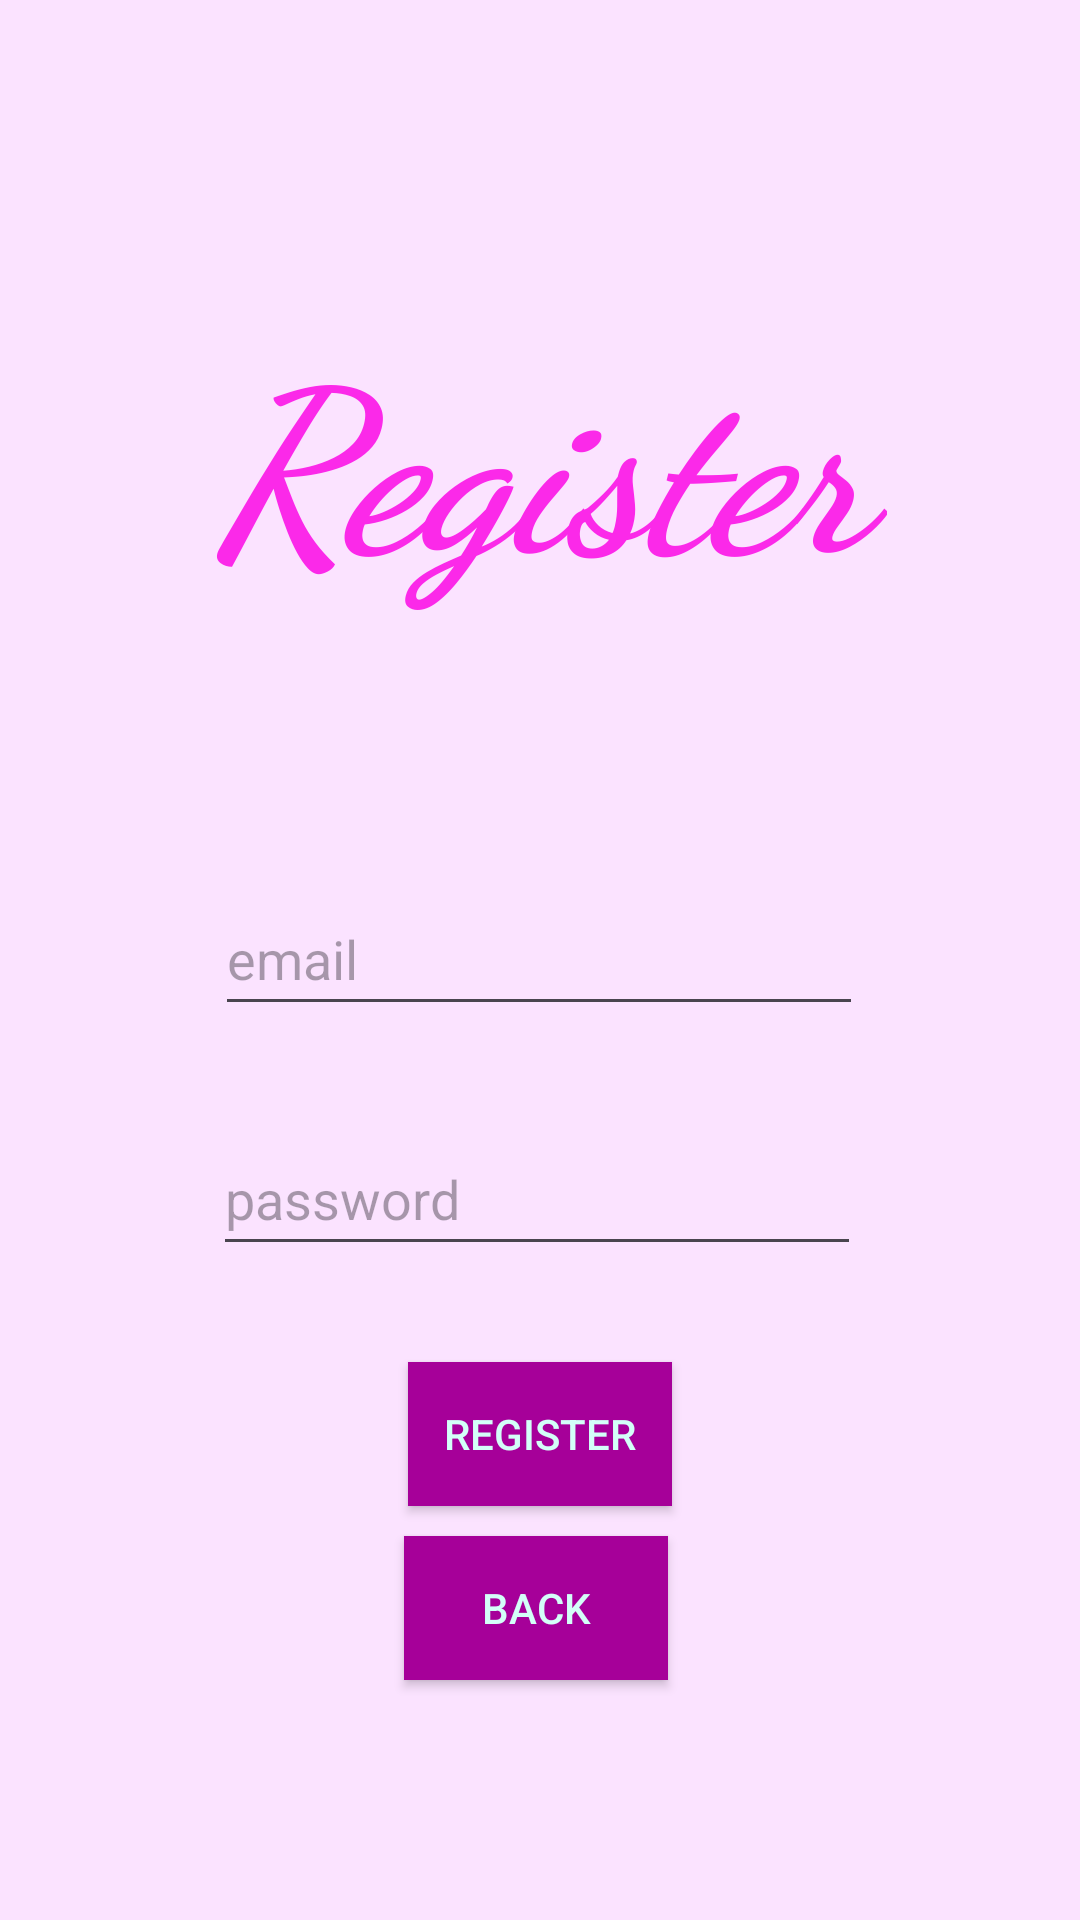

Write the Android layout XML for this screen, with the resource values it uses.
<!-- AndroidManifest.xml: application theme Theme.FinalProjectUglyDogs -->
<!-- res/layout/activity_register_page.xml -->
<?xml version="1.0" encoding="utf-8"?>
<androidx.constraintlayout.widget.ConstraintLayout xmlns:android="http://schemas.android.com/apk/res/android"
    xmlns:app="http://schemas.android.com/apk/res-auto"
    xmlns:tools="http://schemas.android.com/tools"
    android:id="@+id/main"
    android:layout_width="match_parent"
    android:layout_height="match_parent"
    android:background="#FBE3FF"
    tools:context=".RegisterPage">

    <EditText
        android:id="@+id/registerEmail"
        android:layout_width="216dp"
        android:layout_height="48dp"
        android:layout_marginTop="88dp"
        android:ems="10"
        android:hint="email"
        android:inputType="textEmailAddress"
        app:layout_constraintEnd_toEndOf="parent"
        app:layout_constraintHorizontal_bias="0.497"
        app:layout_constraintStart_toStartOf="parent"
        app:layout_constraintTop_toBottomOf="@+id/regTitle" />

    <Button
        android:id="@+id/registerbttn2"
        android:layout_width="wrap_content"
        android:layout_height="wrap_content"
        android:layout_marginTop="32dp"
        android:background="#A60099"
        android:text="Register"
        android:textColor="#D3FFF8"
        app:layout_constraintEnd_toEndOf="parent"
        app:layout_constraintStart_toStartOf="parent"
        app:layout_constraintTop_toBottomOf="@+id/registerPassword" />

    <Button
        android:id="@+id/backbttn"
        android:layout_width="wrap_content"
        android:layout_height="wrap_content"
        android:layout_marginTop="10dp"
        android:background="#A60099"
        android:text="Back"
        android:textColor="#D3FFF8"
        app:layout_constraintEnd_toEndOf="parent"
        app:layout_constraintHorizontal_bias="0.495"
        app:layout_constraintStart_toStartOf="parent"
        app:layout_constraintTop_toBottomOf="@+id/registerbttn2" />

    <EditText
        android:id="@+id/registerPassword"
        android:layout_width="216dp"
        android:layout_height="48dp"
        android:layout_marginTop="32dp"
        android:ems="10"
        android:hint="password"
        android:inputType="textPassword"
        app:layout_constraintEnd_toEndOf="parent"
        app:layout_constraintHorizontal_bias="0.492"
        app:layout_constraintStart_toStartOf="parent"
        app:layout_constraintTop_toBottomOf="@+id/registerEmail" />

    <TextView
        android:id="@+id/regTitle"
        android:layout_width="231dp"
        android:layout_height="106dp"
        android:layout_marginTop="100dp"
        android:fontFamily="cursive"
        android:text="Register"
        android:textAlignment="center"
        android:textAppearance="@style/TextAppearance.AppCompat.Body1"
        android:textColor="#FB29E9"
        android:textSize="75sp"
        android:textStyle="bold|italic"
        app:layout_constraintEnd_toEndOf="parent"
        app:layout_constraintStart_toStartOf="parent"
        app:layout_constraintTop_toTopOf="parent" />
</androidx.constraintlayout.widget.ConstraintLayout>
<!-- resources referenced by this layout -->
<resources>
  <style name="Theme.FinalProjectUglyDogs" parent="Base.Theme.FinalProjectUglyDogs" />
  <style name="Base.Theme.FinalProjectUglyDogs" parent="Theme.Material3.DayNight.NoActionBar">
          
          
      </style>
</resources>
